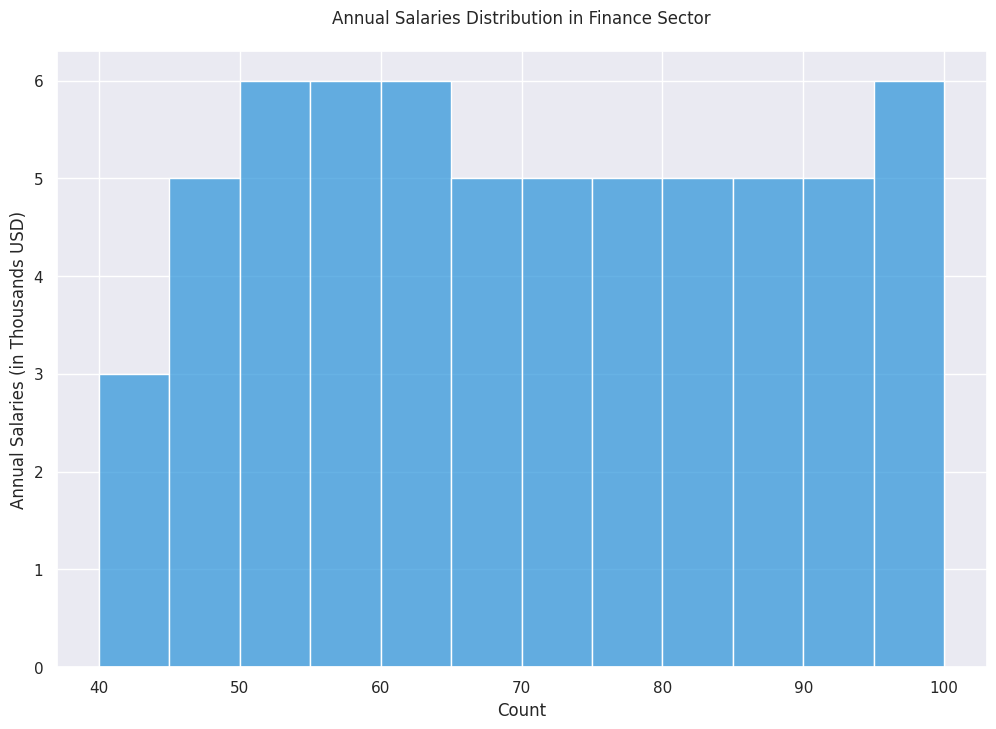

This chart was generated by the following Python code:

import seaborn as sns
import matplotlib.pyplot as plt

# Given data in a list
salaries = [40, 55, 60, 45, 50, 47, 52, 61, 58, 65, 49, 57, 62, 54, 63, 48, 51, 44, 43, 46, 59, 55,
            50, 53, 66, 64, 56, 68, 70, 72, 74, 60, 67, 69, 71, 73, 75, 76, 78, 77, 79, 80, 81, 82,
            84, 83, 85, 86, 87, 88, 89, 90, 92, 91, 93, 94, 95, 96, 97, 98, 99, 100]

# Create the seaborn histogram
sns.set()  # Use seaborn's default settings
plt.figure(figsize=(12, 8))  # Change width and height of the chart

# Create the histogram with modified aesthetics
ax = sns.histplot(salaries,
                  color="#3498db",  # Set specific color code
                  binwidth=5,       # Set the width (height for vertical) of the bins
                  orientation='horizontal')  # Change the direction of the chart

# Customize the chart
ax.set_title("Annual Salaries Distribution in Finance Sector", pad=20)  # Set a title
ax.set_ylabel("Annual Salaries (in Thousands USD)")  # Set the y-axis label
ax.set_xlabel("Count")  # Set the x-axis label

# Display the plot
plt.show()
